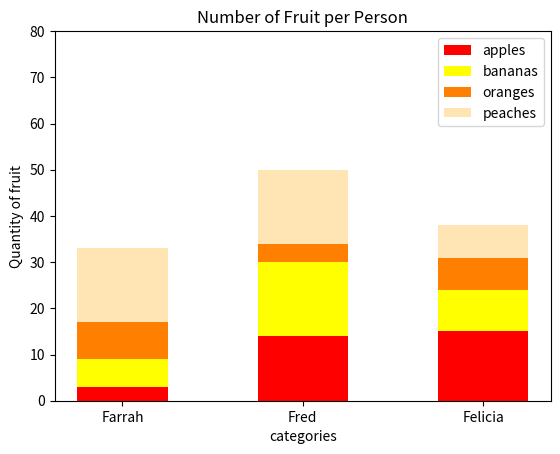

Here is the Python script that generated this plot:
import numpy as np
import matplotlib.pyplot as plt

np.random.seed(5)
fruit = np.random.randint(0, 20, (4, 3))

# create a list of labels for the categories

categories = ['Farrah', 'Fred', 'Felicia']
# generate a list of colors
colors = ['red', 'Yellow', '#ff8000', '#ffe5b4']
# create a list of quantities
quantities = ['apples', 'bananas', 'oranges', 'peaches']
# create an array to hold the bottom values for each bar
# np.zeros creates a list of 0's

bottom = np.zeros(len(categories))

# create a figure and an axis

fig, ax = plt.subplots()

# Loop through each row in the array (each row represents the quantities of the fruits)
for fruit_no in range(len(fruit)):
    ax.bar(categories, fruit[fruit_no], width=0.5,
           label=quantities[fruit_no], bottom=bottom, color=colors[fruit_no])
    bottom += fruit[fruit_no]
# add a label and a legend
ax.set_xlabel('categories')
ax.set_ylabel('Quantity of fruit')
ax.set_title('Number of Fruit per Person')
ax.set_ylim(0, 80)
ax.legend()

# show plot
plt.show()
